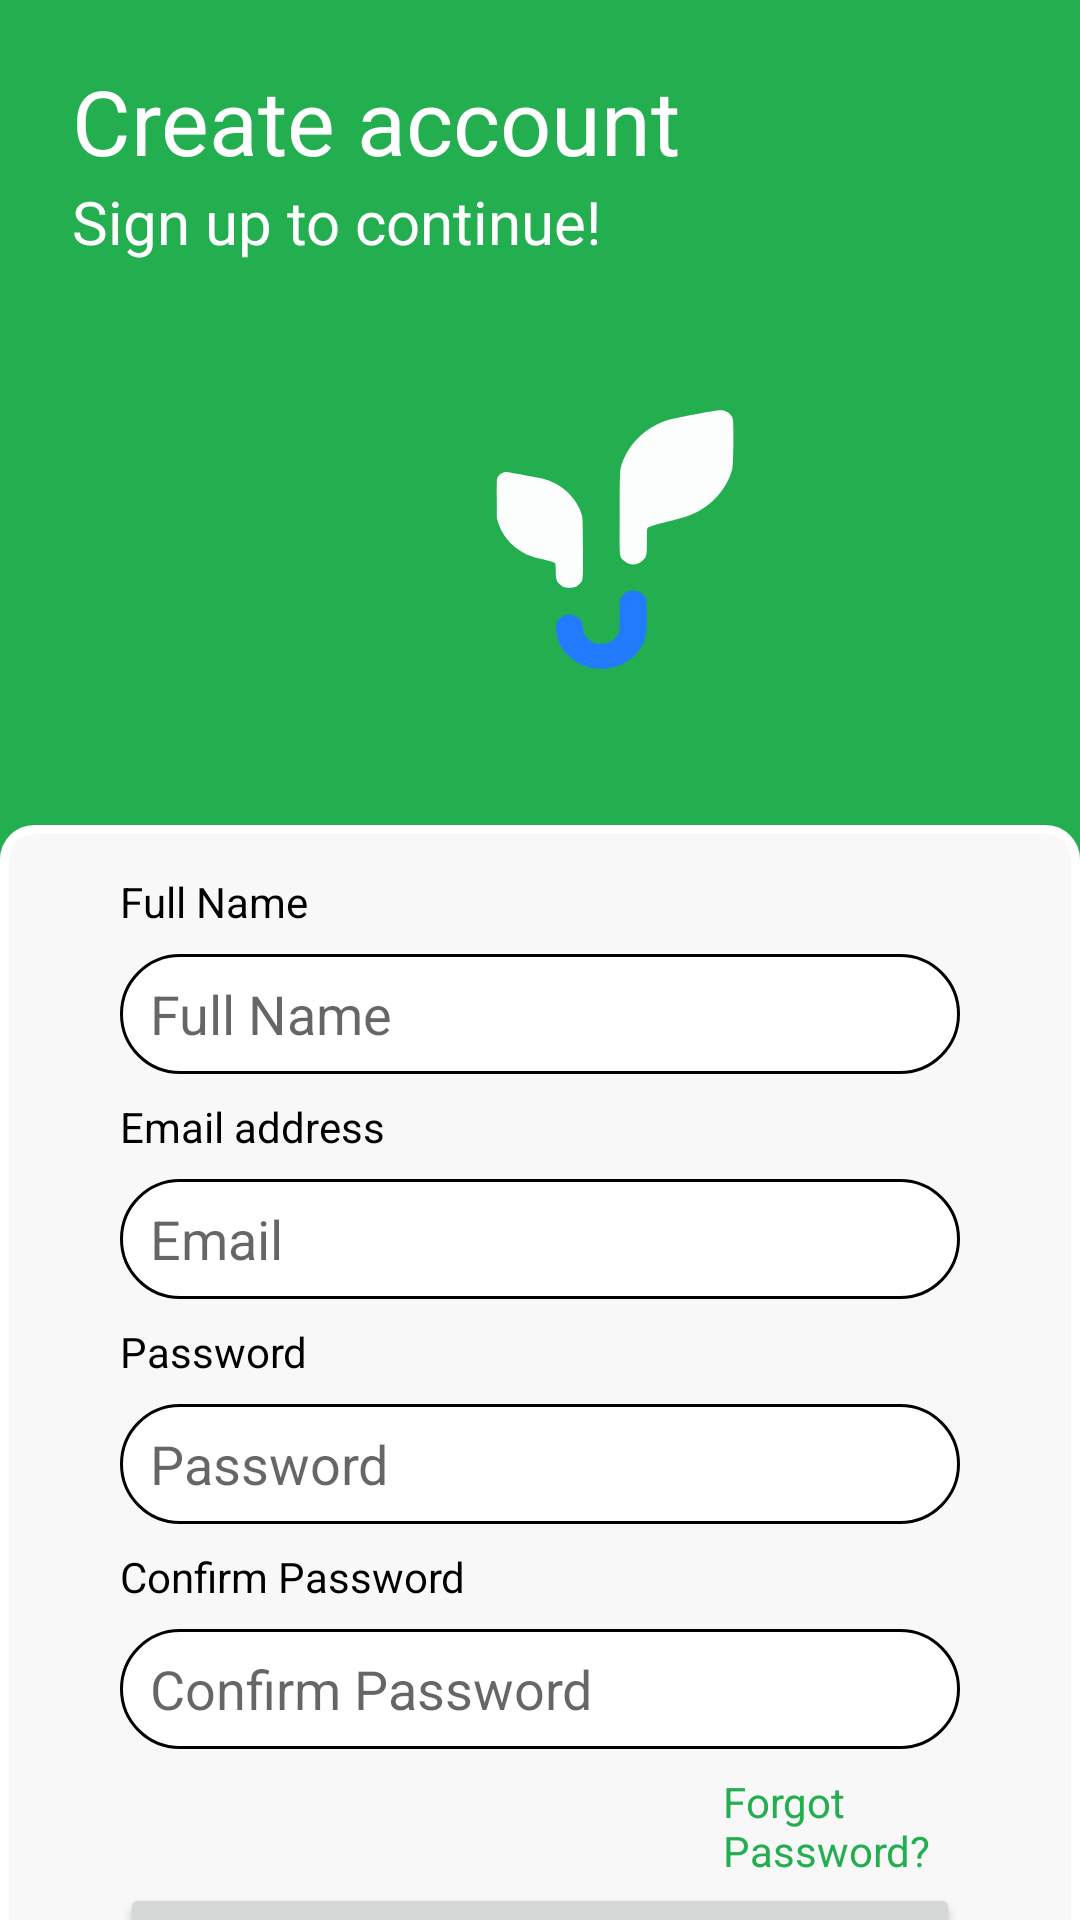

Produce the Android XML layout that renders to this screen, including the resource entries it uses.
<!-- AndroidManifest.xml: application theme Theme.Smartfarm -->
<!-- res/layout/activity_singup.xml -->
<?xml version="1.0" encoding="utf-8"?>
<LinearLayout xmlns:android="http://schemas.android.com/apk/res/android"
    xmlns:app="http://schemas.android.com/apk/res-auto"
    xmlns:tools="http://schemas.android.com/tools"
    android:layout_width="match_parent"
    android:layout_height="match_parent"
    tools:context=".SingupActivity"
    android:background="@color/PrimaryGreen"
    android:orientation="vertical">

    <LinearLayout
        android:layout_width="match_parent"
        android:layout_height="275dp"
        android:orientation="vertical"
        android:background="@color/PrimaryGreen">

        <TextView
            android:layout_width="wrap_content"
            android:layout_height="wrap_content"
            android:text="@string/TV_Title_Sign_up_Activity"
            android:layout_marginStart="24dp"
            android:layout_marginTop="20dp"
            android:layout_marginEnd="24dp"
            android:textSize="30dp"
            android:textColor="@color/white"/>
        <TextView
            android:layout_width="200dp"
            android:layout_height="wrap_content"
            android:text="@string/TV_Second_Title_Sign_up_Activity"
            android:layout_marginStart="24dp"
            android:layout_marginEnd="24dp"
            android:textSize="20dp"
            android:textColor="@color/white"/>

        <ImageView
            android:layout_width="270dp"
            android:layout_height="185dp"
            android:layout_marginStart="70dp"
            android:layout_marginEnd="24dp"
            android:background="@drawable/smartfarmlogo" />

    </LinearLayout>

    <androidx.constraintlayout.widget.ConstraintLayout
        android:layout_width="match_parent"
        android:layout_height="465dp"
        android:paddingLeft="@dimen/activity_horizontal_margin"
        android:paddingTop="@dimen/activity_vertical_margin"
        android:paddingRight="@dimen/activity_horizontal_margin"
        android:paddingBottom="@dimen/activity_vertical_margin"
        android:background="@drawable/layout_bg">

        <TextView
            android:id="@+id/TV_full_name_Activity_Signup"
            android:layout_width="0dp"
            android:layout_height="wrap_content"
            android:layout_marginStart="24dp"
            android:layout_marginEnd="24dp"
            android:text="@string/TV_fullname"
            android:textColor="@color/black"
            android:selectAllOnFocus="true"
            app:layout_constraintEnd_toEndOf="parent"
            app:layout_constraintStart_toStartOf="parent"
            app:layout_constraintTop_toTopOf="parent" />

        <EditText
            android:id="@+id/ET_full_name_Activity_Signup"
            android:background="@drawable/edit_text_border"
            android:layout_width="0dp"
            android:layout_height="40dp"
            android:layout_marginStart="24dp"
            android:layout_marginTop="8dp"
            android:layout_marginEnd="24dp"
            android:paddingStart="10dp"
            android:paddingEnd="10dp"
            android:hint="@string/TV_fullname"
            android:imeActionLabel="@string/action_sign_in_short"
            android:imeOptions="actionDone"
            android:inputType="textPassword"
            android:selectAllOnFocus="true"
            app:layout_constraintEnd_toEndOf="parent"
            app:layout_constraintStart_toStartOf="parent"
            app:layout_constraintTop_toBottomOf="@+id/TV_full_name_Activity_Signup" />

        <TextView
            android:id="@+id/TV_email_Activity_Signup"
            android:layout_width="0dp"
            android:layout_height="wrap_content"
            android:layout_marginStart="24dp"
            android:layout_marginEnd="24dp"
            android:layout_marginTop="8dp"
            android:text="@string/TV_email_address"
            android:textColor="@color/black"
            android:selectAllOnFocus="true"
            app:layout_constraintEnd_toEndOf="parent"
            app:layout_constraintStart_toStartOf="parent"
            app:layout_constraintTop_toBottomOf="@+id/ET_full_name_Activity_Signup" />

        <EditText
            android:id="@+id/ET_email_Activity_Signup"
            android:background="@drawable/edit_text_border"
            android:layout_width="0dp"
            android:layout_height="40dp"
            android:layout_marginStart="24dp"
            android:layout_marginEnd="24dp"
            android:layout_marginTop="8dp"
            android:paddingStart="10dp"
            android:paddingEnd="10dp"
            android:hint="@string/prompt_email"
            android:inputType="textEmailAddress"
            app:layout_constraintEnd_toEndOf="parent"
            app:layout_constraintStart_toStartOf="parent"
            app:layout_constraintTop_toBottomOf="@+id/TV_email_Activity_Signup"/>

        <TextView
            android:id="@+id/TV_password_Activity_Signup"
            android:layout_width="0dp"
            android:layout_height="wrap_content"
            android:layout_marginStart="24dp"
            android:layout_marginTop="8dp"
            android:layout_marginEnd="24dp"
            android:text="@string/Str_password"
            android:textColor="@color/black"
            android:selectAllOnFocus="true"
            app:layout_constraintEnd_toEndOf="parent"
            app:layout_constraintStart_toStartOf="parent"
            app:layout_constraintTop_toBottomOf="@+id/ET_email_Activity_Signup" />

        <EditText
            android:id="@+id/ET_password_Activity_Signup"
            android:background="@drawable/edit_text_border"
            android:layout_width="0dp"
            android:layout_height="40dp"
            android:layout_marginStart="24dp"
            android:layout_marginTop="8dp"
            android:layout_marginEnd="24dp"
            android:paddingStart="10dp"
            android:paddingEnd="10dp"
            android:hint="@string/Str_password"
            android:imeActionLabel="@string/action_sign_in_short"
            android:imeOptions="actionDone"
            android:inputType="textPassword"
            android:selectAllOnFocus="true"
            app:layout_constraintEnd_toEndOf="parent"
            app:layout_constraintStart_toStartOf="parent"
            app:layout_constraintTop_toBottomOf="@+id/TV_password_Activity_Signup" />

        <TextView
            android:id="@+id/TV_comfirm_password_Activity_Signup"
            android:layout_width="0dp"
            android:layout_height="wrap_content"
            android:layout_marginStart="24dp"
            android:layout_marginTop="8dp"
            android:layout_marginEnd="24dp"
            android:selectAllOnFocus="true"
            android:text="@string/TV_confirmpassword"
            android:textColor="@color/black"
            app:layout_constraintEnd_toEndOf="parent"
            app:layout_constraintStart_toStartOf="parent"
            app:layout_constraintTop_toBottomOf="@+id/ET_password_Activity_Signup" />

        <EditText
            android:id="@+id/ET_comfirm_password_Activity_Signup"
            android:layout_width="0dp"
            android:layout_height="40dp"
            android:layout_marginStart="24dp"
            android:layout_marginTop="8dp"
            android:layout_marginEnd="24dp"
            android:background="@drawable/edit_text_border"
            android:hint="@string/TV_confirmpassword"
            android:imeActionLabel="@string/action_sign_in_short"
            android:imeOptions="actionDone"
            android:inputType="textPassword"
            android:paddingStart="10dp"
            android:paddingEnd="10dp"
            android:selectAllOnFocus="true"
            app:layout_constraintEnd_toEndOf="parent"
            app:layout_constraintStart_toStartOf="parent"
            app:layout_constraintTop_toBottomOf="@+id/TV_comfirm_password_Activity_Signup" />

        <TextView
            android:id="@+id/TV_forgotpassword_Activity_Signup"
            android:layout_width="0dp"
            android:layout_height="wrap_content"
            android:layout_marginStart="225dp"
            android:layout_marginTop="8dp"
            android:layout_marginEnd="24dp"
            android:text="@string/Str_Forgot_password"
            android:textColor="@color/PrimaryGreen"
            android:selectAllOnFocus="true"
            app:layout_constraintEnd_toEndOf="parent"
            app:layout_constraintStart_toStartOf="parent"
            app:layout_constraintTop_toBottomOf="@+id/ET_comfirm_password_Activity_Signup" />

        <Button
            android:id="@+id/Button_Sign_Up_Activity_Signup"
            android:layout_width="0dp"
            android:layout_height="60dp"
            android:layout_gravity="start"
            android:layout_marginStart="24dp"
            android:layout_marginTop="8dp"
            android:layout_marginEnd="24dp"
            android:layout_marginBottom="64dp"
            android:text="@string/TV_signup"
            android:textColor="@color/white"
            app:layout_constraintBottom_toBottomOf="parent"
            app:layout_constraintEnd_toEndOf="parent"
            app:layout_constraintStart_toStartOf="parent"
            app:layout_constraintTop_toBottomOf="@+id/TV_forgotpassword_Activity_Signup"
            app:layout_constraintVertical_bias="0.2"/>

        <TextView
            android:id="@+id/TV_one_Activity_Signup"
            android:layout_width="0dp"
            android:layout_height="wrap_content"
            android:layout_marginStart="50dp"
            android:layout_marginTop="20dp"
            android:layout_marginEnd="24dp"
            android:text="@string/TV_already_account"
            android:textColor="@color/black"
            android:selectAllOnFocus="true"
            app:layout_constraintEnd_toEndOf="parent"
            app:layout_constraintStart_toStartOf="parent"
            app:layout_constraintTop_toBottomOf="@+id/Button_Sign_Up_Activity_Signup" />

        <TextView
            android:id="@+id/TV_Signin_Activity_Signup"
            android:layout_width="0dp"
            android:layout_height="wrap_content"
            android:layout_marginStart="225dp"
            android:layout_marginTop="20dp"
            android:layout_marginEnd="24dp"
            android:text="@string/TV_signin"
            android:textColor="@color/PrimaryGreen"
            android:selectAllOnFocus="true"
            app:layout_constraintEnd_toEndOf="parent"
            app:layout_constraintStart_toStartOf="parent"
            app:layout_constraintTop_toBottomOf="@+id/Button_Sign_Up_Activity_Signup" />
    </androidx.constraintlayout.widget.ConstraintLayout>
</LinearLayout>
<!-- resources referenced by this layout -->
<resources>
  <color name="PrimaryGreen">#23AF50</color>
  <color name="black">#FF000000</color>
  <color name="white">#FFFFFFFF</color>
  <dimen name="activity_horizontal_margin">16dp</dimen>
  <dimen name="activity_vertical_margin">16dp</dimen>
  <!-- drawable edit_text_border (drawable) -->
  <?xml version="1.0" encoding="utf-8"?>
  <selector xmlns:android="http://schemas.android.com/apk/res/android">
      <item>
          <shape android:shape="rectangle">
              <stroke android:color="@color/black" android:width="1dp"/>
              <corners android:radius="40dp"/>
              <solid android:color="@color/white" />
          </shape>
      </item>
  </selector>
  <!-- drawable layout_bg (drawable) -->
  <?xml version="1.0" encoding="UTF-8"?>
  <shape xmlns:android="http://schemas.android.com/apk/res/android">
      <solid android:color="@color/trycolor"/>
      <stroke android:width="3dp" android:color="@color/white" />
      <corners android:radius="10dp"/>
      <padding android:left="0dp" android:top="0dp" android:right="0dp" android:bottom="0dp" />
  </shape>
  <!-- drawable smartfarmlogo: vector/xml drawable (drawable, 2745 chars, omitted) -->
  <string name="Str_Forgot_password">Forgot Password?</string>
  <string name="Str_password">Password</string>
  <string name="TV_Second_Title_Sign_up_Activity">Sign up to continue!</string>
  <string name="TV_Title_Sign_up_Activity">Create account</string>
  <string name="TV_already_account">Already have an account?</string>
  <string name="TV_confirmpassword">Confirm Password</string>
  <string name="TV_email_address">Email address</string>
  <string name="TV_fullname">Full Name</string>
  <string name="TV_signin">Signin</string>
  <string name="TV_signup">Signup</string>
  <string name="action_sign_in_short">Sign in</string>
  <string name="prompt_email">Email</string>
  <style name="Theme.Smartfarm" parent="Theme.MaterialComponents.DayNight.NoActionBar">
          
          <item name="colorPrimary">@color/PrimaryGreen</item>
  
          <item name="colorOnPrimary">@color/white</item>
          
          <item name="colorOnSecondary">@color/black</item>
          
          <item name="android:statusBarColor" tools:targetApi="l">@color/PrimaryGreen</item>
          <item name="android:windowBackground">@color/PrimaryGreen</item>
          
      </style>
  <color name="trycolor">#F8F8F8</color>
</resources>
